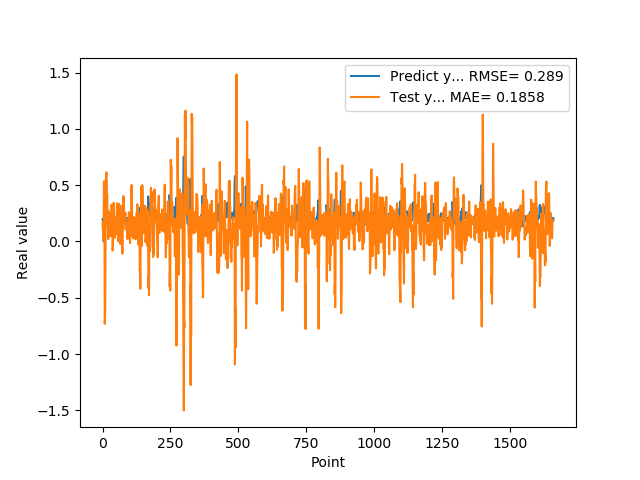

Values plotted in this chart, from the file beside it:
1.955727785830000398e-01, 1.645602293573952823e-01
1.954265981910000005e-01, 1.071948240636086680e-01
2.004670947789999880e-01, 1.163651375500133200e-01
2.029463946819999587e-01, 1.037761397586059106e-02
0.000000000000000000e+00, 5.985537080615081079e-02
1.862521618600000151e-01, 5.349082697090570271e-01
1.862153261900000301e-01, 4.625538053037657749e-01
4.038094580169999670e-01, 4.745181893708035892e-01
4.118085205549999461e-01, -7.314625842283051238e-01
3.743042349819999948e-01, -6.805547045571450626e-01
3.571429848669999685e-01, -5.945509834098589019e-01
2.572054266930000055e-01, -6.647387226916269543e-02
2.409307956699999753e-01, 5.416687926448344736e-01
2.253161966800000249e-01, 5.839730279884957076e-01
1.935185044999999937e-01, 6.145818569535161924e-01
1.787700653079999924e-01, 5.993685113578454127e-01
1.622045934200000150e-01, 3.972710641549483390e-01
1.761920750140000269e-01, 4.229311526297341306e-01
1.883655935530000325e-01, 2.593863957109525664e-01
1.861467957499999548e-01, 1.596471625388721505e-01
1.954913884399999968e-01, 1.166475614290894136e-01
1.954011768099999935e-01, 2.112656563701248089e-02
1.660518944260000185e-01, 9.250360701826081111e-02
1.907722949980000249e-01, 2.702769644939627125e-01
2.156041562559999625e-01, 1.514414325155605812e-01
1.898660957809999716e-01, 1.111194978429914243e-01
1.770474612709999895e-01, 1.609656682402108296e-01
2.001174986360000074e-01, 1.089614844295624108e-01
1.948629021640000125e-01, 1.449832537453162873e-01
1.922753006219999894e-01, 2.465536128708622488e-01
1.779100298880000042e-01, 4.645712167886847932e-02
1.810636967419999854e-01, 1.452898421345946434e-01
1.680064052340000114e-01, 2.643194988751355057e-01
1.635809391740000174e-01, 3.258355204952891881e-01
1.706920862200000111e-01, 3.003294662512707713e-01
1.916799396280000345e-01, 2.013518190614156933e-01
2.085516005749999957e-01, 1.819873432070956698e-01
2.058236002919999752e-01, -8.064189263136291308e-02
1.828240007160000513e-01, -5.164796995627193854e-02
1.857409924269999846e-01, 8.068734134303109928e-02
1.775099337099999841e-01, 1.814321980471124141e-01
1.752161234619999952e-01, 3.447139506771642603e-01
1.971126049759999999e-01, 2.713151211915190708e-01
1.845117062330000057e-01, 1.592814820917749508e-01
1.984785944219999987e-01, 1.688592952477237785e-01
2.143009155989999692e-01, 3.377047912252364309e-02
1.841159015890000139e-01, 3.313114074138798909e-02
2.104043960570000094e-01, 2.131563576672865501e-01
2.032361328599999739e-01, 6.336167981300631913e-02
2.088565975429999833e-01, 1.322181937721334521e-01
1.960448026660000231e-01, 6.658824906560903423e-02
1.900728046889999523e-01, 1.064948158313945709e-01
1.658952832220000062e-01, 2.394511546964449566e-01
1.872539073229999851e-01, 3.392990389898282722e-01
1.852532625200000171e-01, 3.125263638839026470e-01
1.799222826959999966e-01, 2.382037599449221832e-01
2.012764066460000223e-01, 1.441176498592553201e-01
1.978618204589999985e-01, 2.992341548212624526e-03
1.950792670250000027e-01, 1.064772944166496454e-01
1.711323857310000085e-01, 6.405021117192936930e-02
1.623787879939999901e-01, 2.022685334805922330e-01
... 1,599 more rows
